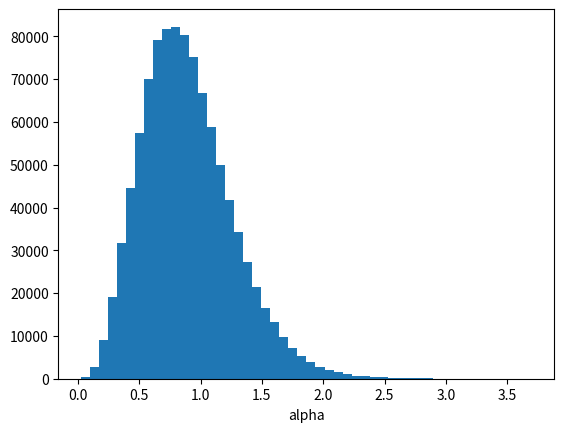
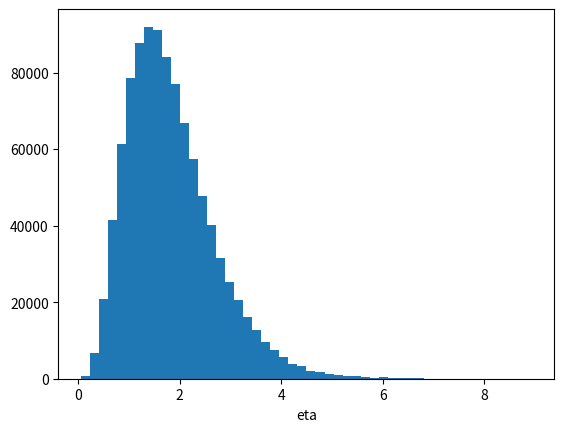

Source code (Python) for these figures, in order:
#!/usr/bin/env python
# coding: utf-8

# In[1]:


import matplotlib.pyplot as plt
import numpy as np
from tqdm.auto import tqdm


# # Metropolis-Hastings Example 2
# 
# Adapted from [Codes for Unit 5: metro2.m](https://www2.isye.gatech.edu/isye6420/supporting.html).
# 
# Associated lecture video: [Unit 5 Lesson 9](https://www.youtube.com/watch?v=Zs3y-Hs76sM&list=PLv0FeK5oXK4l-RdT6DWJj0_upJOG2WKNO&index=45).

# In[2]:


rng = np.random.default_rng(1)

obs = 1000000
burn = 500
data = np.array([0.2, 0.1, 0.25])  # observed
data_prod = np.prod(data)  # prod1 in MATLAB code
n = len(data)

# inits
alpha = 2
eta = 2
alphas = np.zeros(obs)
etas = np.zeros(obs)

beta = 2
xi = 2

# pre-generate 3 sets of uniform randoms
unif = rng.uniform(size=obs)
log_unif_alpha = np.log(rng.uniform(size=obs))
log_unif_eta = np.log(rng.uniform(size=obs))

for i in tqdm(range(obs)):
    # proposals
    alpha_prop = -alpha * log_unif_alpha[i]
    eta_prop = -eta * log_unif_eta[i]

    # prod2 in MATLAB code
    prop_prod = np.prod(np.exp(eta * data ** alpha - eta_prop * data ** alpha_prop))

    # acceptance ratio
    rr = (
        (eta_prop / eta) ** (beta - 1)
        * np.exp(alpha - alpha_prop - xi * (eta_prop - eta))
        * np.exp(-alpha / alpha_prop - eta / eta_prop + alpha_prop / alpha + eta_prop / eta)
        * data_prod ** (alpha_prop - alpha)
        * prop_prod
        * ((alpha_prop * eta_prop) / (alpha * eta)) ** (n - 1)
    )

    rho = min(rr, 1)
    if unif[i] < rho:
        alpha = alpha_prop
        eta = eta_prop

    alphas[i] = alpha
    etas[i] = eta

alphas = alphas[burn:]
etas = etas[burn:]

print(f"{np.mean(alphas)=}")
print(f"{np.var(alphas)=}")
print(f"{np.mean(etas)=}")
print(f"{np.var(etas)=}")

plt.hist(alphas, 50)
plt.xlabel("alpha")
plt.show()

plt.hist(etas, 50)
plt.xlabel("eta")
plt.show()


# In[ ]:
